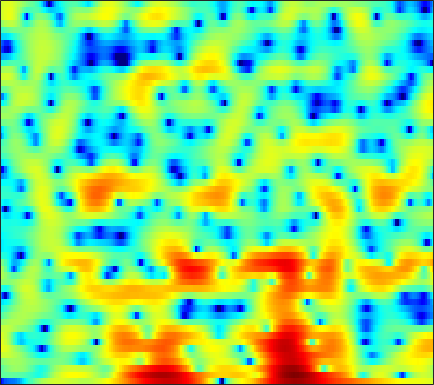

The data file committed next to this chart (first rows):
-17.035, -14.626, -12.893, -12.189, -11.928, -11.782, -11.532, -11.107, -10.073, -8.6603, -7.1162, -5.9573, -4.5004, -3.2025, -2.3357, -1.3037, -0.36643, 0.26516, 0.97873, 1.5888, 2.1165, 2.4619, 2.8403, 3.1452
-1.557, -1.501, -1.428, -1.377, -1.357, -1.373, -1.427, -1.499, -1.608, -1.757, -1.949, -2.142, -2.471, -2.89, -3.259, -3.811, -4.338, -4.614, -4.624, -4.084, -3.055, -2.118, -0.8153, 0.4234
-2.006, -1.253, -0.444, 0.1609, 0.5056, 0.8304, 1.011, 1.057, 1.01, 0.8446, 0.5456, 0.2198, -0.3329, -1.038, -1.654, -2.567, -3.516, -4.157, -4.702, -4.645, -3.963, -3.169, -1.975, -0.813
-0.1224, 0.2998, 0.7564, 1.093, 1.267, 1.403, 1.431, 1.383, 1.252, 1.045, 0.7729, 0.5361, 0.174, -0.2025, -0.4906, -0.8531, -1.163, -1.349, -1.509, -1.548, -1.47, -1.343, -1.106, -0.8365
3.261, 3.247, 3.171, 3.026, 2.867, 2.599, 2.252, 1.939, 1.463, 0.9115, 0.288, -0.2266, -0.9785, -1.808, -2.476, -3.409, -4.31, -4.901, -5.439, -5.549, -5.2, -4.681, -3.831, -2.92
4.768, 4.494, 4.037, 3.482, 3.012, 2.324, 1.582, 0.9973, 0.2114, -0.5698, -1.345, -1.952, -2.811, -3.823, -4.758, -6.348, -8.538, -10.87, -15.52, -19.42, -13.83, -10.1, -6.596, -4.086
4.476, 3.999, 3.142, 1.996, 0.9339, -0.7956, -2.915, -4.689, -6.914, -8.093, -7.686, -6.882, -5.846, -5.119, -4.787, -4.565, -4.514, -4.498, -4.402, -4.095, -3.502, -2.858, -1.849, -0.7548
3.85, 3.553, 2.897, 1.904, 0.9182, -0.7355, -2.757, -4.426, -6.479, -7.331, -6.651, -5.739, -4.659, -3.955, -3.683, -3.594, -3.735, -3.915, -4.141, -4.193, -3.912, -3.434, -2.479, -1.294
2.796, 2.917, 2.914, 2.732, 2.497, 2.093, 1.616, 1.248, 0.7832, 0.3728, 0.003874, -0.2709, -0.6852, -1.245, -1.814, -2.865, -4.407, -6.012, -9.163, -14.92, -40.69, -16.71, -9.411, -5.496
0.4467, 0.8705, 1.333, 1.686, 1.871, 2.021, 2.057, 2.043, 1.968, 1.823, 1.595, 1.367, 0.9704, 0.4663, 0.01033, -0.7141, -1.571, -2.266, -3.18, -3.904, -4.234, -4.161, -3.707, -3.013
-2.325, -1.606, -0.7785, -0.07769, 0.3768, 0.8824, 1.287, 1.522, 1.755, 1.903, 1.961, 1.944, 1.842, 1.656, 1.468, 1.162, 0.8107, 0.5217, 0.1305, -0.2329, -0.5628, -0.788, -1.068, -1.353
-4.596, -3.782, -2.816, -1.946, -1.339, -0.5756, 0.139, 0.6225, 1.169, 1.606, 1.937, 2.114, 2.257, 2.293, 2.252, 2.125, 1.931, 1.742, 1.444, 1.088, 0.6976, 0.3781, -0.09446, -0.659
-6.736, -6.488, -5.879, -4.92, -4.014, -2.726, -1.461, -0.605, 0.3952, 1.204, 1.82, 2.158, 2.461, 2.601, 2.612, 2.506, 2.284, 2.061, 1.706, 1.304, 0.8744, 0.5459, 0.1102, -0.3245
-11.07, -14.94, -19.54, -12.66, -8.614, -4.921, -2.38, -0.9598, 0.5245, 1.636, 2.416, 2.812, 3.11, 3.179, 3.091, 2.789, 2.288, 1.801, 1.052, 0.2598, -0.4813, -0.9338, -1.323, -1.424
-3.855, -4.582, -4.903, -4.13, -3.075, -1.534, -0.0783, 0.8837, 1.941, 2.75, 3.316, 3.586, 3.722, 3.584, 3.299, 2.659, 1.667, 0.6544, -1.125, -3.493, -6.532, -8.826, -9.627, -7.394
0.9912, 0.6735, 0.3542, 0.2562, 0.3344, 0.5773, 0.9152, 1.256, 1.767, 2.232, 2.605, 2.805, 2.916, 2.804, 2.535, 1.924, 0.9976, 0.05166, -1.597, -3.711, -6.139, -7.762, -8.384, -6.905
2.271, 1.623, 0.7321, -0.1925, -0.8471, -1.434, -1.566, -1.363, -0.7688, 0.03457, 0.8479, 1.355, 1.861, 2.152, 2.197, 1.996, 1.542, 1.069, 0.2851, -0.5663, -1.36, -1.759, -2.025, -1.958
2.14, 1.022, -0.8704, -3.536, -6.294, -11.12, -14.4, -11.1, -6.825, -3.799, -1.603, -0.3604, 0.8726, 1.689, 2.099, 2.294, 2.058, 1.65, 0.7754, -0.4473, -1.889, -2.821, -3.287, -2.59
0.03077, -0.8343, -2.322, -4.147, -5.886, -8.069, -9.177, -9.162, -8.314, -6.78, -5.05, -3.673, -1.905, -0.4251, 0.3875, 1.106, 1.337, 1.117, 0.2524, -1.449, -4.388, -7.851, -11.83, -6.845
-4.128, -4.123, -4.466, -5.202, -6.077, -7.537, -9.416, -11.53, -15.72, -21.89, -15.73, -10.96, -6.748, -3.866, -2.31, -0.8413, 0.121, 0.527, 0.7391, 0.6721, 0.4714, 0.3813, 0.5512, 1.078
-6.45, -5.939, -5.667, -5.786, -6.016, -6.682, -7.58, -8.311, -9.29, -9.527, -8.582, -7.297, -5.33, -3.521, -2.316, -0.9792, 0.04225, 0.6579, 1.291, 1.762, 2.132, 2.356, 2.616, 2.881
-6.45, -5.964, -5.492, -5.208, -5.054, -4.972, -4.95, -4.895, -4.769, -4.434, -3.918, -3.419, -2.607, -1.727, -1.083, -0.231, 0.5325, 1.044, 1.637, 2.124, 2.505, 2.725, 2.918, 3.014
-5.915, -5.46, -4.961, -4.554, -4.338, -4.06, -3.812, -3.64, -3.354, -3.026, -2.629, -2.265, -1.737, -1.128, -0.6484, -0.007249, 0.6341, 1.087, 1.636, 2.104, 2.466, 2.669, 2.84, 2.866
-5.014, -4.75, -4.47, -4.234, -4.085, -3.915, -3.752, -3.648, -3.5, -3.342, -3.111, -2.874, -2.45, -1.904, -1.4, -0.6674, 0.09838, 0.6624, 1.355, 1.947, 2.422, 2.681, 2.901, 2.97
-4.323, -4.476, -4.585, -4.62, -4.554, -4.483, -4.463, -4.488, -4.67, -4.976, -5.333, -5.545, -5.445, -4.79, -3.932, -2.497, -1.048, -0.05395, 1.098, 2.014, 2.698, 3.062, 3.346, 3.448
-5.572, -6.535, -7.232, -7.091, -6.569, -5.804, -5.284, -5.171, -5.517, -6.526, -8.638, -11.42, -18.26, -15.16, -9.488, -4.779, -1.678, 0.02137, 1.712, 2.896, 3.65, 4.001, 4.189, 4.123
-9.298, -14.53, -41.24, -14.16, -9.954, -6.877, -5.089, -4.379, -3.933, -4.103, -4.613, -5.107, -5.381, -4.482, -3.126, -0.9798, 0.9563, 2.174, 3.407, 4.217, 4.63, 4.67, 4.443, 3.858
-4.982, -5.826, -6.409, -6.152, -5.545, -4.563, -3.728, -3.178, -2.598, -2.124, -1.649, -1.233, -0.5596, 0.3181, 1.052, 2.055, 3.006, 3.601, 4.178, 4.435, 4.343, 3.999, 3.139, 1.772
-3.324, -3.341, -3.377, -3.377, -3.453, -3.484, -3.629, -3.703, -3.743, -3.441, -2.771, -2.006, -0.7437, 0.5427, 1.485, 2.58, 3.478, 3.972, 4.371, 4.444, 4.153, 3.682, 2.617, 1.045
-4, -3.798, -3.723, -3.848, -4.128, -4.831, -6.003, -7.393, -10.08, -12.87, -11.05, -7.77, -4.07, -1.312, 0.27, 1.904, 3.05, 3.641, 4.109, 4.239, 4.026, 3.68, 2.971, 2.029
-5.798, -5.656, -5.434, -5.296, -5.243, -5.502, -6.148, -6.99, -8.438, -9.498, -8.31, -6.227, -3.368, -1.014, 0.3883, 1.819, 2.809, 3.297, 3.646, 3.669, 3.422, 3.072, 2.47, 1.75
-10.85, -10.54, -8.944, -7.064, -5.885, -4.617, -3.739, -3.214, -2.628, -1.937, -1.102, -0.3581, 0.6987, 1.707, 2.382, 3.093, 3.566, 3.744, 3.725, 3.408, 2.802, 2.14, 1.007, -0.3589
-18.58, -16.9, -11.36, -7.47, -5.487, -3.429, -1.93, -1.014, -0.02281, 0.8409, 1.578, 2.091, 2.687, 3.2, 3.502, 3.776, 3.867, 3.797, 3.491, 2.9, 1.971, 0.9896, -0.8076, -3.41
-6.482, -6.15, -5.222, -4.025, -3.065, -1.872, -0.8094, -0.1175, 0.6733, 1.306, 1.824, 2.135, 2.463, 2.7, 2.807, 2.869, 2.816, 2.691, 2.395, 1.92, 1.208, 0.5272, -0.6395, -2.055
-3.298, -2.938, -2.368, -1.723, -1.216, -0.575, 0.01847, 0.3949, 0.8122, 1.094, 1.275, 1.329, 1.342, 1.281, 1.223, 1.143, 1.088, 1.061, 1.024, 0.9565, 0.8182, 0.6523, 0.3357, -0.06535
-2.092, -1.699, -1.145, -0.5718, -0.1676, 0.318, 0.6761, 0.8503, 0.9292, 0.8502, 0.5737, 0.2622, -0.2909, -0.9231, -1.371, -1.803, -1.878, -1.659, -1.093, -0.3895, 0.3023, 0.7193, 1.145, 1.377
-3.16, -2.586, -1.642, -0.7256, -0.1282, 0.4832, 0.8386, 0.9347, 0.8071, 0.3902, -0.3549, -1.144, -2.591, -4.577, -6.556, -9.665, -10.96, -8.97, -5.465, -2.655, -0.5952, 0.5866, 1.755, 2.548
-10.64, -7.627, -4.52, -2.394, -1.322, -0.4121, 0.01831, 0.05905, -0.2071, -0.8502, -1.795, -2.718, -4.223, -6.096, -7.804, -10.18, -10.84, -9.111, -5.827, -2.956, -0.7126, 0.6231, 2.006, 3
-7.59, -5.942, -3.825, -2.261, -1.463, -0.8656, -0.7609, -0.99, -1.671, -2.733, -4.102, -5.197, -6.482, -7.216, -7.261, -6.74, -5.707, -4.686, -3.135, -1.555, -0.07478, 0.9005, 2.001, 2.857
-0.7748, -0.6541, -0.3654, -0.1172, -0.001509, -0.07046, -0.4711, -1.036, -2.243, -4.072, -6.846, -9.912, -16.31, -18.61, -13.22, -8.643, -5.741, -4.135, -2.429, -1.053, 0.07612, 0.7913, 1.602, 2.28
1.453, 1.338, 1.273, 1.229, 1.169, 0.9702, 0.5692, 0.108, -0.8102, -2.126, -3.809, -5.266, -6.925, -7.335, -6.619, -5.073, -3.592, -2.692, -1.759, -1.093, -0.6187, -0.3223, 0.05136, 0.4817
0.6321, 0.496, 0.584, 0.91, 1.173, 1.478, 1.641, 1.627, 1.446, 1.093, 0.6096, 0.2427, -0.1906, -0.475, -0.5774, -0.6268, -0.6843, -0.7965, -1.137, -1.744, -2.587, -3.31, -4.093, -4.198
-5.543, -5.624, -3.901, -1.769, -0.4073, 0.9948, 1.969, 2.457, 2.861, 3.043, 3.038, 2.952, 2.744, 2.454, 2.178, 1.694, 1.039, 0.3922, -0.7708, -2.421, -4.826, -7.55, -14.02, -29.09
-10.95, -10.96, -6.673, -3.207, -1.353, 0.3917, 1.591, 2.232, 2.803, 3.126, 3.272, 3.267, 3.143, 2.883, 2.591, 2.062, 1.347, 0.6654, -0.4446, -1.795, -3.371, -4.616, -6.005, -6.537
-1.487, -1.445, -0.9809, -0.2272, 0.373, 1.088, 1.632, 1.93, 2.191, 2.322, 2.37, 2.36, 2.291, 2.133, 1.939, 1.56, 1.007, 0.4663, -0.4171, -1.437, -2.531, -3.266, -4.05, -4.444
1.739, 1.848, 2.017, 2.147, 2.198, 2.186, 2.027, 1.804, 1.436, 1.071, 0.8153, 0.7858, 0.9255, 1.166, 1.314, 1.343, 1.091, 0.6852, -0.1859, -1.459, -3.095, -4.502, -6.307, -7.236
3.174, 3.394, 3.556, 3.538, 3.375, 2.901, 2.077, 1.168, -0.5176, -2.698, -4.576, -4.612, -2.755, -0.5938, 0.6545, 1.72, 2.137, 2.041, 1.356, -0.05773, -2.394, -5.067, -11.06, -21.16
0.9971, 1.415, 1.765, 1.893, 1.816, 1.41, 0.5886, -0.372, -2.338, -5.434, -9.313, -9.287, -5.05, -1.573, 0.2288, 1.822, 2.689, 2.938, 2.8, 2.189, 1.178, 0.2458, -0.9639, -1.71
-4.387, -3.771, -3.156, -2.691, -2.416, -2.172, -2.075, -2.099, -2.228, -2.339, -2.227, -1.86, -1.006, 0.06159, 0.8533, 1.754, 2.395, 2.692, 2.84, 2.752, 2.475, 2.171, 1.73, 1.294
-9.694, -9.381, -8.987, -8.386, -7.711, -6.534, -5.288, -4.413, -3.346, -2.377, -1.493, -0.8601, -0.03498, 0.7497, 1.286, 1.901, 2.377, 2.637, 2.846, 2.902, 2.821, 2.686, 2.428, 2.077
-13.7, -15.23, -18.23, -19.4, -16.4, -11.95, -8.57, -6.619, -4.563, -2.949, -1.632, -0.7983, 0.1496, 0.9428, 1.447, 2.008, 2.44, 2.677, 2.886, 2.967, 2.932, 2.841, 2.624, 2.315
-12.25, -13.42, -15.21, -15.47, -13.79, -10.59, -7.766, -6.019, -4.109, -2.587, -1.342, -0.5569, 0.3198, 1.044, 1.503, 2.008, 2.396, 2.608, 2.787, 2.853, 2.806, 2.698, 2.464, 2.149
-7.382, -7.294, -7.07, -6.558, -5.978, -5.014, -3.946, -3.157, -2.187, -1.339, -0.6118, -0.1247, 0.478, 1.029, 1.405, 1.84, 2.188, 2.382, 2.531, 2.552, 2.441, 2.268, 1.948, 1.53
-3.194, -2.644, -2.003, -1.481, -1.137, -0.7673, -0.4932, -0.3573, -0.278, -0.2715, -0.2797, -0.228, -0.004798, 0.3967, 0.7782, 1.318, 1.789, 2.052, 2.247, 2.234, 2.01, 1.715, 1.153, 0.4197
0.6147, 1.372, 2.109, 2.546, 2.696, 2.659, 2.313, 1.826, 0.8457, -0.519, -2.12, -3.179, -3.648, -2.695, -1.547, -0.09462, 0.9873, 1.513, 1.869, 1.854, 1.5, 1.025, 0.07137, -1.261
2.963, 3.66, 4.282, 4.595, 4.604, 4.307, 3.604, 2.76, 1.105, -1.431, -5.508, -10.7, -16.99, -8.144, -4.672, -2.03, -0.5962, -0.04247, 0.1646, -0.07595, -0.6613, -1.3, -2.349, -3.681
3.258, 3.811, 4.304, 4.519, 4.493, 4.19, 3.594, 2.949, 1.821, 0.4496, -1.007, -1.929, -2.642, -2.644, -2.372, -2.013, -1.951, -2.174, -2.885, -4.048, -5.554, -6.708, -7.811, -8.121
3.163, 3.597, 3.985, 4.127, 4.091, 3.86, 3.442, 3.023, 2.357, 1.621, 0.8928, 0.3792, -0.2138, -0.7235, -1.102, -1.674, -2.467, -3.305, -4.863, -7.219, -10.92, -15.56, -30.88, -17.2
